Photos from the image-classification dataset "classification" in the GitHub repository lhfazry/icrs. Its 7 classes are: bajaj, box truck, hatchback, MPV SUV, minibus, pickup truck, sedan.

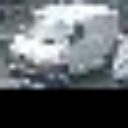
Label: minibus

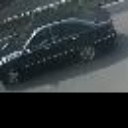
Label: sedan

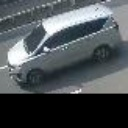
Label: MPV SUV

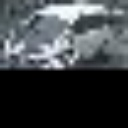
Label: hatchback

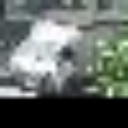
Label: box truck

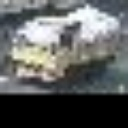
Label: pickup truck
